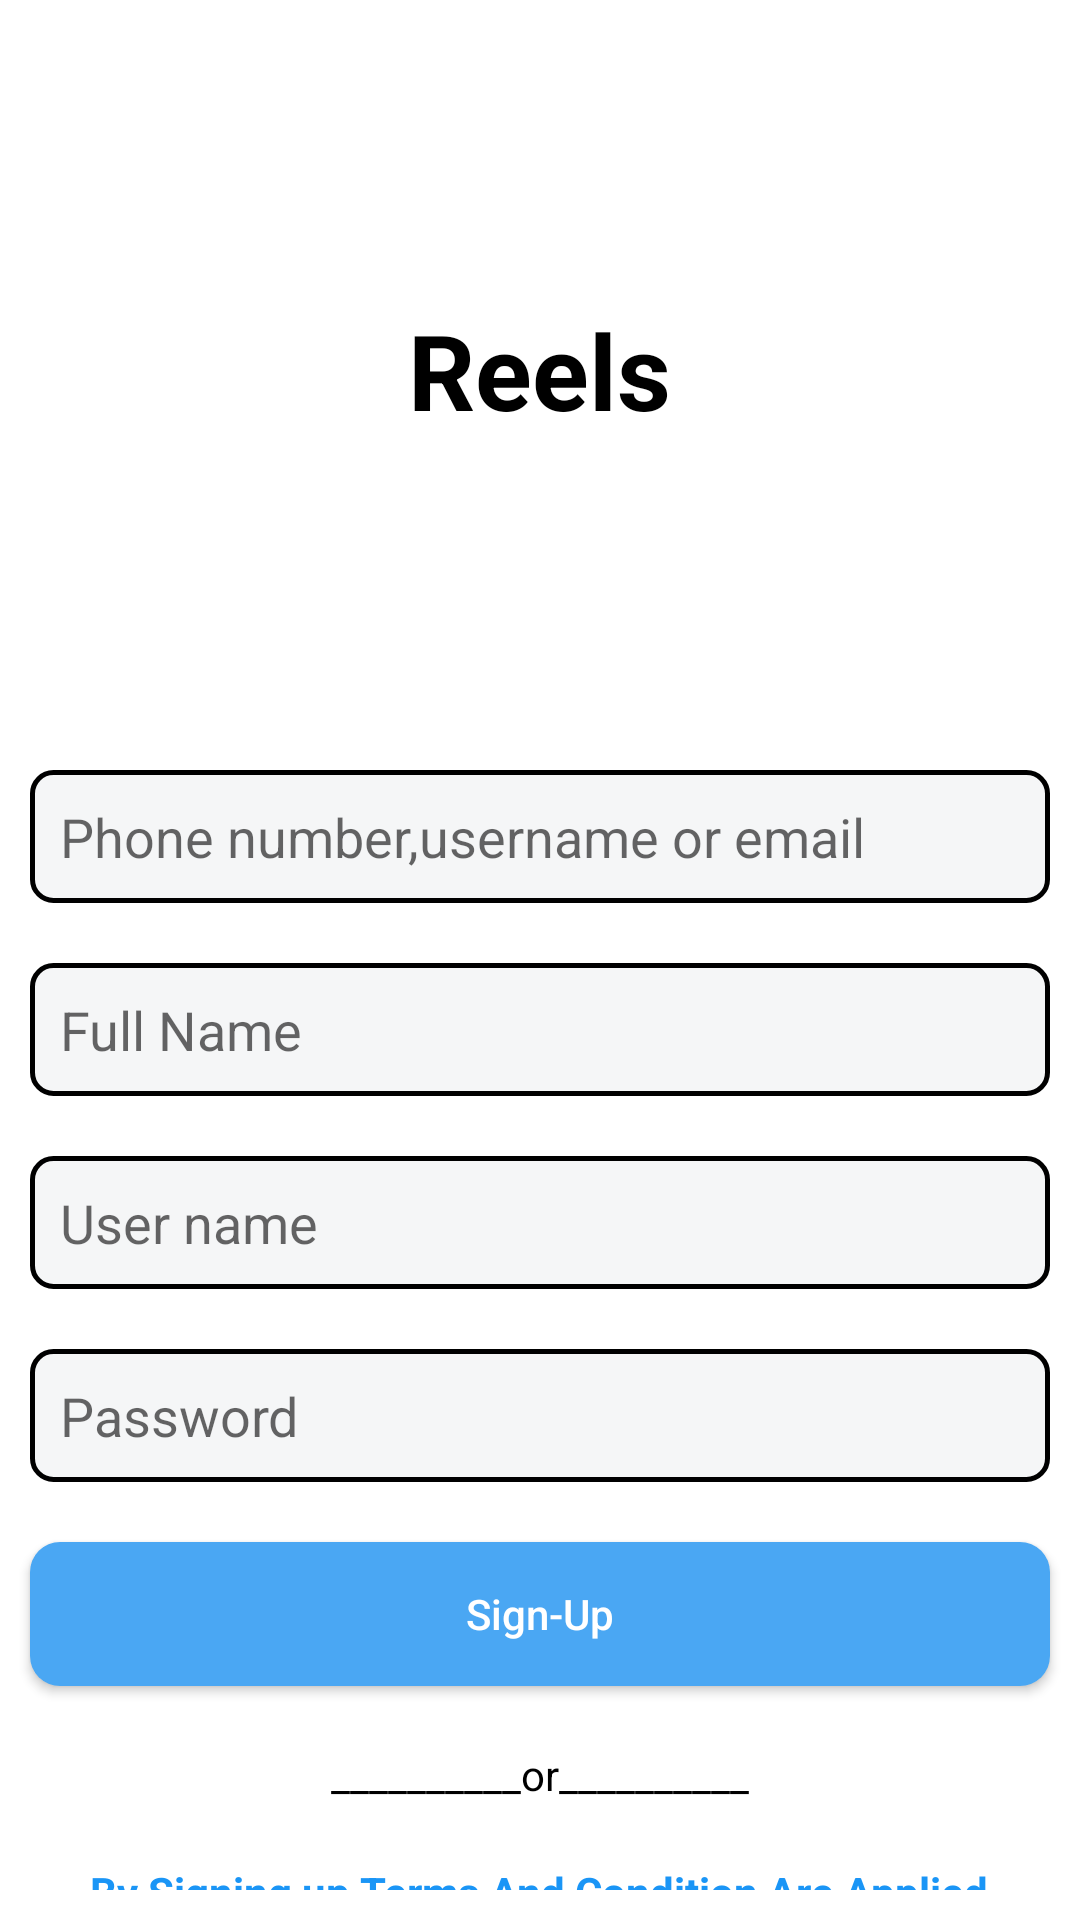

Here is an Android app screen rendered from its layout file. Give the layout XML and the strings, colors and styles it references.
<!-- AndroidManifest.xml: application theme Theme.Reels -->
<!-- res/layout/activity_sign_up.xml -->
<?xml version="1.0" encoding="utf-8"?>
<RelativeLayout xmlns:android="http://schemas.android.com/apk/res/android"
    xmlns:app="http://schemas.android.com/apk/res-auto"
    xmlns:tools="http://schemas.android.com/tools"
    android:layout_width="match_parent"
    android:layout_height="match_parent"
    tools:context=".Activity.SignUpActivity">

    <TextView
        android:id="@+id/tv_instaheadersignup"
        android:layout_width="wrap_content"
        android:layout_height="wrap_content"
        android:layout_centerHorizontal="true"
        android:layout_marginTop="100dp"
        android:layout_marginBottom="10dp"
        android:fontFamily="sans-serif"
        android:text="Reels"
        android:textColor="@color/black"
        android:textSize="35dp"
        android:textStyle="bold" />

    <EditText
        android:id="@+id/tv_phonenumber"
        android:layout_width="match_parent"
        android:layout_height="wrap_content"
        android:layout_below="@id/tv_instaheadersignup"
        android:layout_marginStart="10dp"
        android:layout_marginTop="100dp"
        android:layout_marginEnd="10dp"
        android:layout_marginBottom="10dp"
        android:background="@drawable/editextbackground"
        android:hint="Phone number,username or email"
        android:inputType="textEmailAddress"
        android:lines="1"
        android:padding="10dp"></EditText>

    <EditText
        android:id="@+id/tv_passwordsignuo"
        android:layout_width="match_parent"
        android:layout_height="wrap_content"
        android:layout_below="@id/tv_phonenumber"
        android:layout_marginStart="10dp"
        android:layout_marginTop="10dp"
        android:layout_marginEnd="10dp"
        android:layout_marginBottom="10dp"
        android:background="@drawable/editextbackground"
        android:hint="Full Name"
        android:inputType="text"
        android:lines="1"
        android:padding="10dp"></EditText>

    <EditText
        android:id="@+id/tv_fullnamesignup"
        android:layout_width="match_parent"
        android:layout_height="wrap_content"
        android:layout_below="@id/tv_passwordsignuo"
        android:layout_marginStart="10dp"
        android:layout_marginTop="10dp"
        android:layout_marginEnd="10dp"
        android:layout_marginBottom="10dp"
        android:background="@drawable/editextbackground"
        android:hint="User name"
        android:inputType="text"
        android:lines="1"
        android:padding="10dp"></EditText>

    <EditText
        android:id="@+id/tv_username"
        android:layout_width="match_parent"
        android:layout_height="wrap_content"
        android:layout_below="@id/tv_fullnamesignup"
        android:layout_marginStart="10dp"
        android:layout_marginTop="10dp"
        android:layout_marginEnd="10dp"
        android:layout_marginBottom="10dp"
        android:background="@drawable/editextbackground"
        android:hint="Password"
        android:inputType="numberPassword"
        android:lines="1"
        android:maxLength="6"
        android:padding="10dp"></EditText>

    <androidx.appcompat.widget.AppCompatButton
        android:id="@+id/btn_signup"
        android:layout_width="match_parent"
        android:layout_height="wrap_content"
        android:layout_below="@id/tv_username"
        android:layout_marginStart="10dp"
        android:layout_marginTop="10dp"
        android:layout_marginEnd="10dp"
        android:layout_marginBottom="10dp"
        android:background="@drawable/buttonbackground"
        android:text="Sign-Up"
        android:textAllCaps="false"
        android:textColor="@color/white"></androidx.appcompat.widget.AppCompatButton>

    <TextView
        android:id="@+id/tv_or"
        android:layout_width="wrap_content"
        android:layout_height="wrap_content"
        android:layout_below="@id/btn_signup"
        android:layout_centerHorizontal="true"
        android:layout_margin="10dp"
        android:text="__________or__________"
        android:textColor="@color/black" />


    <TextView
        android:id="@+id/tv_createAccount"
        android:layout_width="wrap_content"
        android:layout_height="wrap_content"
        android:layout_below="@id/tv_or"
        android:layout_centerHorizontal="true"
        android:layout_margin="10dp"
        android:text="By Signing up,Terms And Condition Are Applied"
        android:textColor="#1A95F6"
        android:textStyle="bold" />

    <ProgressBar
        android:id="@+id/progresssignup"
        android:layout_width="50dp"
        android:layout_height="50dp"
        android:layout_centerHorizontal="true"
        android:layout_centerVertical="true"
        android:indeterminateTint="#4AA7F3"
        android:visibility="gone" />

</RelativeLayout>
<!-- resources referenced by this layout -->
<resources>
  <color name="black">#FF000000</color>
  <color name="white">#FFFFFFFF</color>
  <!-- drawable buttonbackground (drawable) -->
  <?xml version="1.0" encoding="utf-8"?>
  <selector xmlns:android="http://schemas.android.com/apk/res/android">
      <item >
          <shape android:shape="rectangle">
              <solid android:color="#4AA7F3"/>
              <corners android:radius="10dp"/>
          </shape>
      </item>
  </selector>
  <!-- drawable editextbackground (drawable) -->
  <?xml version="1.0" encoding="utf-8"?>
  <selector xmlns:android="http://schemas.android.com/apk/res/android">
  <item>
      <shape android:shape="rectangle">
          <solid android:color="#F5F6F7"/>
          <corners android:radius="7dp"/>
          <stroke android:color="@color/black"
              android:width="1.5dp"/>
      </shape>
  </item>
  </selector>
  <style name="Theme.Reels" parent="Theme.MaterialComponents.DayNight.NoActionBar">
          
          <item name="colorPrimary">@color/purple_500</item>
          <item name="colorPrimaryVariant">@color/purple_700</item>
          <item name="colorOnPrimary">@color/white</item>
          
          <item name="colorSecondary">@color/teal_200</item>
          <item name="colorSecondaryVariant">@color/teal_700</item>
          <item name="colorOnSecondary">@color/black</item>
          
          <item name="android:statusBarColor">?attr/colorPrimaryVariant</item>
          
      </style>
  <color name="purple_500">#FF6200EE</color>
  <color name="purple_700">#FF3700B3</color>
  <color name="teal_200">#FF03DAC5</color>
  <color name="teal_700">#FF018786</color>
</resources>
